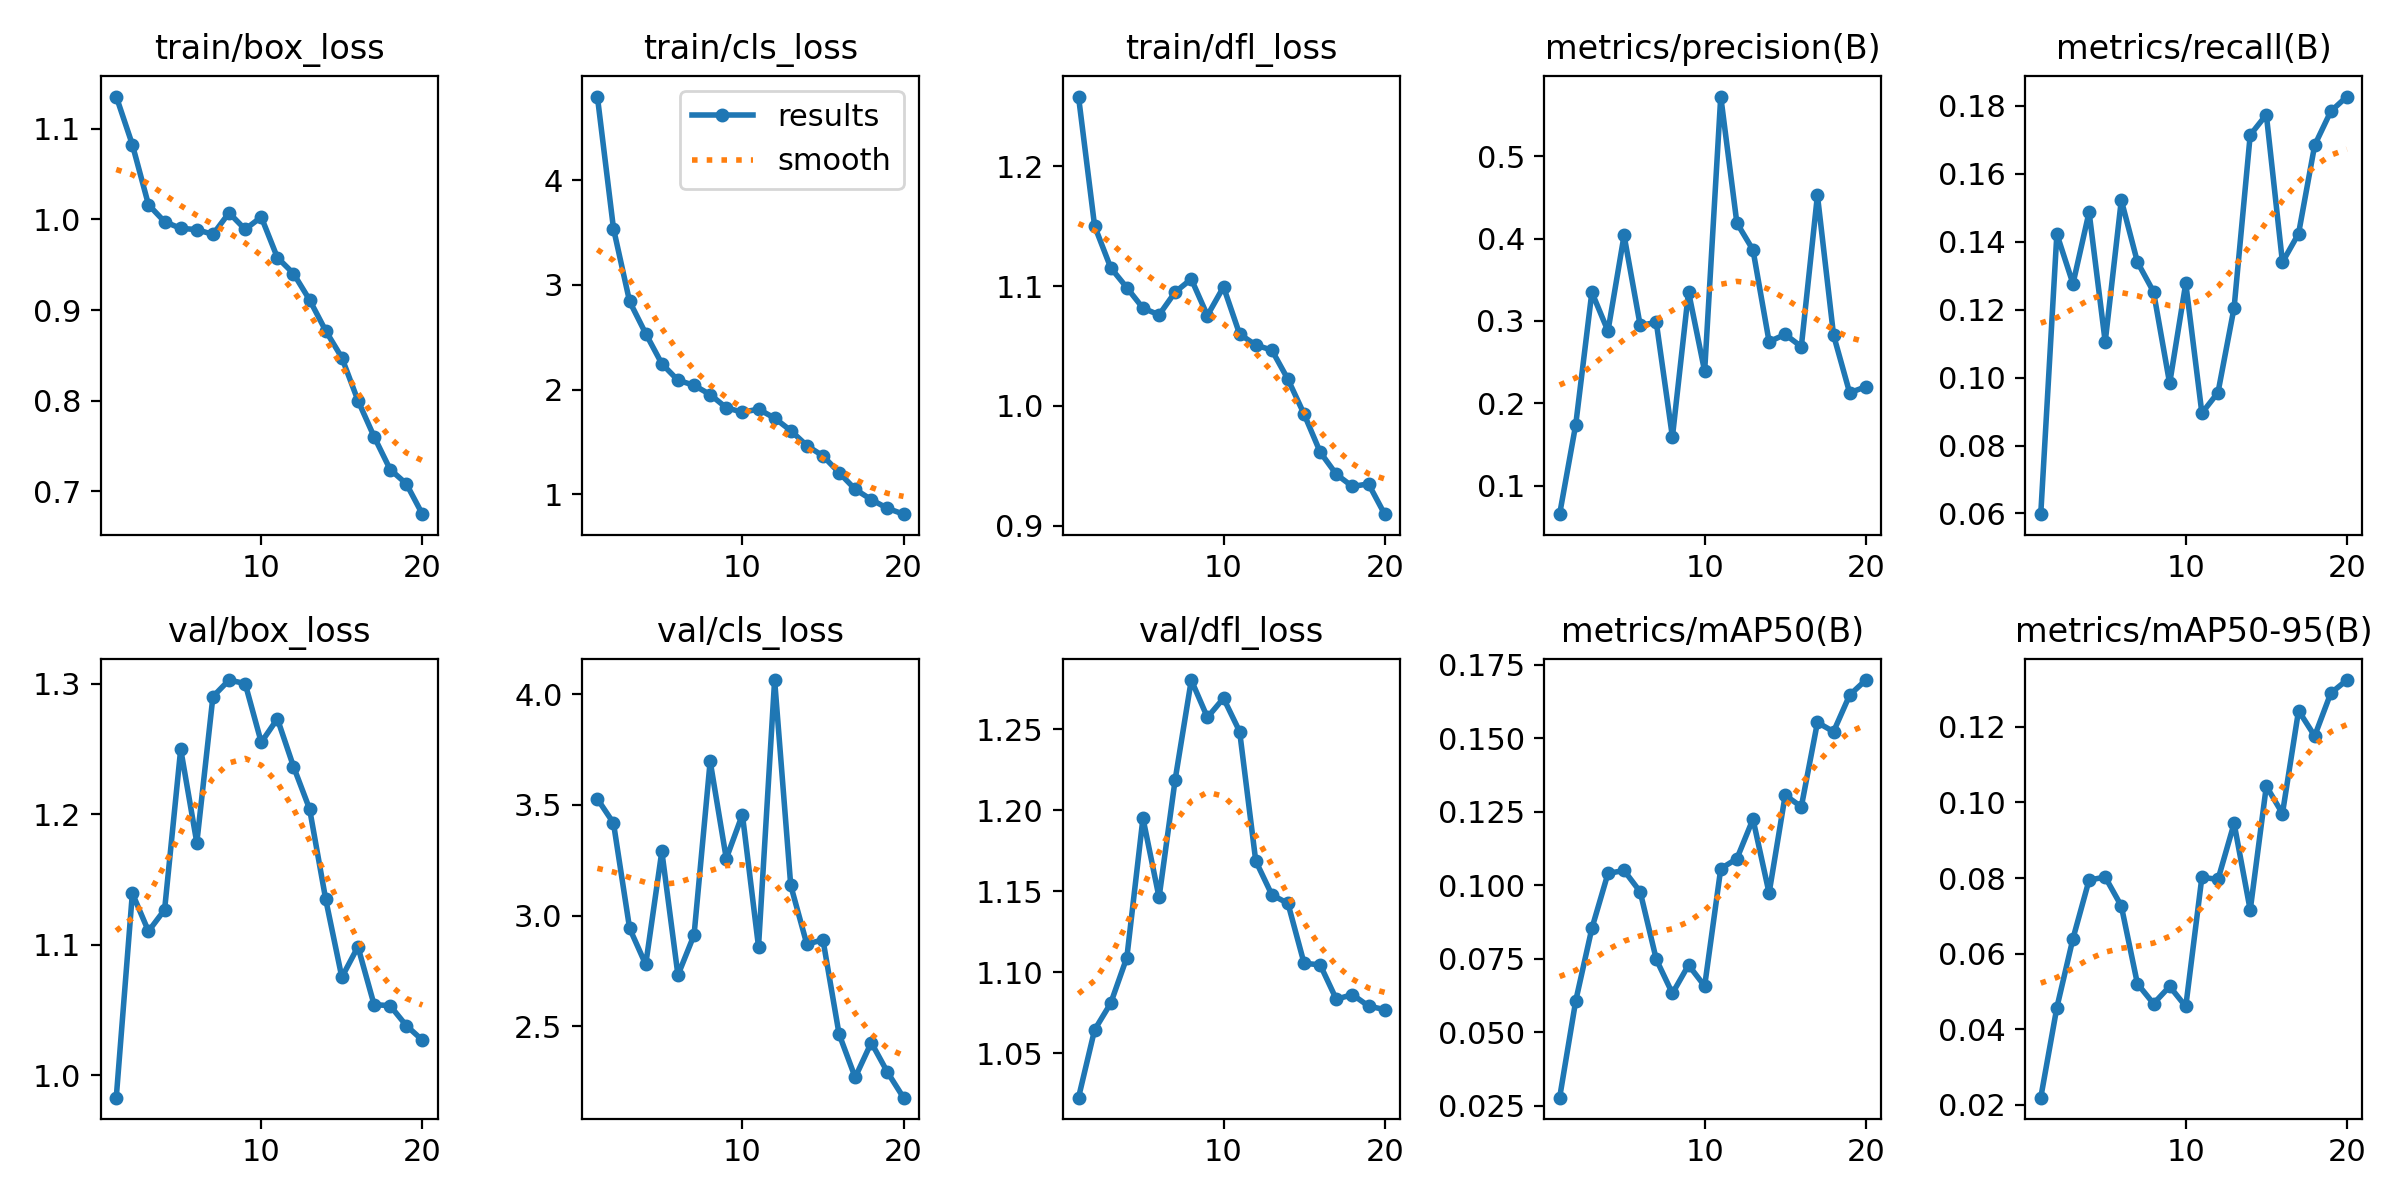

The table this chart was drawn from, first rows:
epoch, time, train/box_loss, train/cls_loss, train/dfl_loss, metrics/precision(B), metrics/recall(B), metrics/mAP50(B), metrics/mAP50-95(B), val/box_loss, val/cls_loss, val/dfl_loss, lr/pg0, lr/pg1, lr/pg2
1, 6.576, 1.135, 4.799, 1.258, 0.06553, 0.0598, 0.02773, 0.02185, 0.9827, 3.528, 1.022, 5e-05, 5e-05, 5e-05
2, 13.23, 1.082, 3.538, 1.15, 0.1742, 0.1422, 0.06069, 0.04572, 1.139, 3.418, 1.064, 9.98025e-05, 9.98025e-05, 9.98025e-05
3, 19.41, 1.016, 2.842, 1.115, 0.3348, 0.1276, 0.08529, 0.06397, 1.11, 2.943, 1.081, 0.0001442, 0.0001442, 0.0001442
4, 25.53, 0.9974, 2.535, 1.099, 0.2877, 0.1487, 0.104, 0.07946, 1.127, 2.78, 1.109, 0.0001831, 0.0001831, 0.0001831
5, 31.64, 0.9901, 2.247, 1.082, 0.4038, 0.1105, 0.105, 0.08025, 1.25, 3.291, 1.195, 0.0002165, 0.0002165, 0.0002165
6, 37.69, 0.9888, 2.089, 1.076, 0.2946, 0.1522, 0.09775, 0.07259, 1.178, 2.732, 1.146, 0.0002446, 0.0002446, 0.0002446
7, 43.52, 0.9834, 2.042, 1.095, 0.2982, 0.134, 0.07475, 0.05201, 1.29, 2.913, 1.219, 0.0002671, 0.0002671, 0.0002671
8, 49.46, 1.007, 1.952, 1.106, 0.1592, 0.1252, 0.06319, 0.04674, 1.303, 3.698, 1.281, 0.0002843, 0.0002843, 0.0002843
9, 55.3, 0.989, 1.827, 1.075, 0.3354, 0.09827, 0.07284, 0.05131, 1.3, 3.258, 1.257, 0.000296, 0.000296, 0.000296
10, 61.16, 1.003, 1.784, 1.099, 0.239, 0.1277, 0.06569, 0.04599, 1.255, 3.457, 1.269, 0.0002772, 0.0002772, 0.0002772
11, 70.58, 0.9579, 1.813, 1.06, 0.5722, 0.08953, 0.1056, 0.08021, 1.273, 2.86, 1.249, 0.0002525, 0.0002525, 0.0002525
12, 76.76, 0.9403, 1.728, 1.051, 0.4189, 0.09559, 0.109, 0.07962, 1.236, 4.064, 1.169, 0.0002278, 0.0002278, 0.0002278
13, 82.7, 0.9112, 1.608, 1.047, 0.3862, 0.1206, 0.1225, 0.09447, 1.204, 3.137, 1.148, 0.000203, 0.000203, 0.000203
14, 88.83, 0.8772, 1.465, 1.022, 0.2748, 0.1714, 0.09731, 0.07151, 1.135, 2.871, 1.143, 0.0001782, 0.0001782, 0.0001782
15, 94.6, 0.8476, 1.367, 0.9931, 0.2836, 0.1773, 0.1306, 0.1043, 1.075, 2.891, 1.106, 0.0001535, 0.0001535, 0.0001535
16, 100.6, 0.8003, 1.207, 0.9613, 0.2688, 0.1339, 0.1267, 0.09707, 1.098, 2.465, 1.105, 0.0001288, 0.0001288, 0.0001288
17, 106.4, 0.7605, 1.048, 0.9428, 0.4524, 0.1423, 0.1554, 0.1243, 1.054, 2.27, 1.083, 0.000104, 0.000104, 0.000104
18, 112.4, 0.7242, 0.9489, 0.9327, 0.2829, 0.1683, 0.1522, 0.1176, 1.053, 2.427, 1.086, 7.925e-05, 7.925e-05, 7.925e-05
19, 118.1, 0.7086, 0.8662, 0.9348, 0.2128, 0.1783, 0.1647, 0.1289, 1.038, 2.294, 1.079, 5.45e-05, 5.45e-05, 5.45e-05
20, 124, 0.675, 0.81, 0.9095, 0.2201, 0.1827, 0.1698, 0.1324, 1.027, 2.178, 1.077, 2.975e-05, 2.975e-05, 2.975e-05
